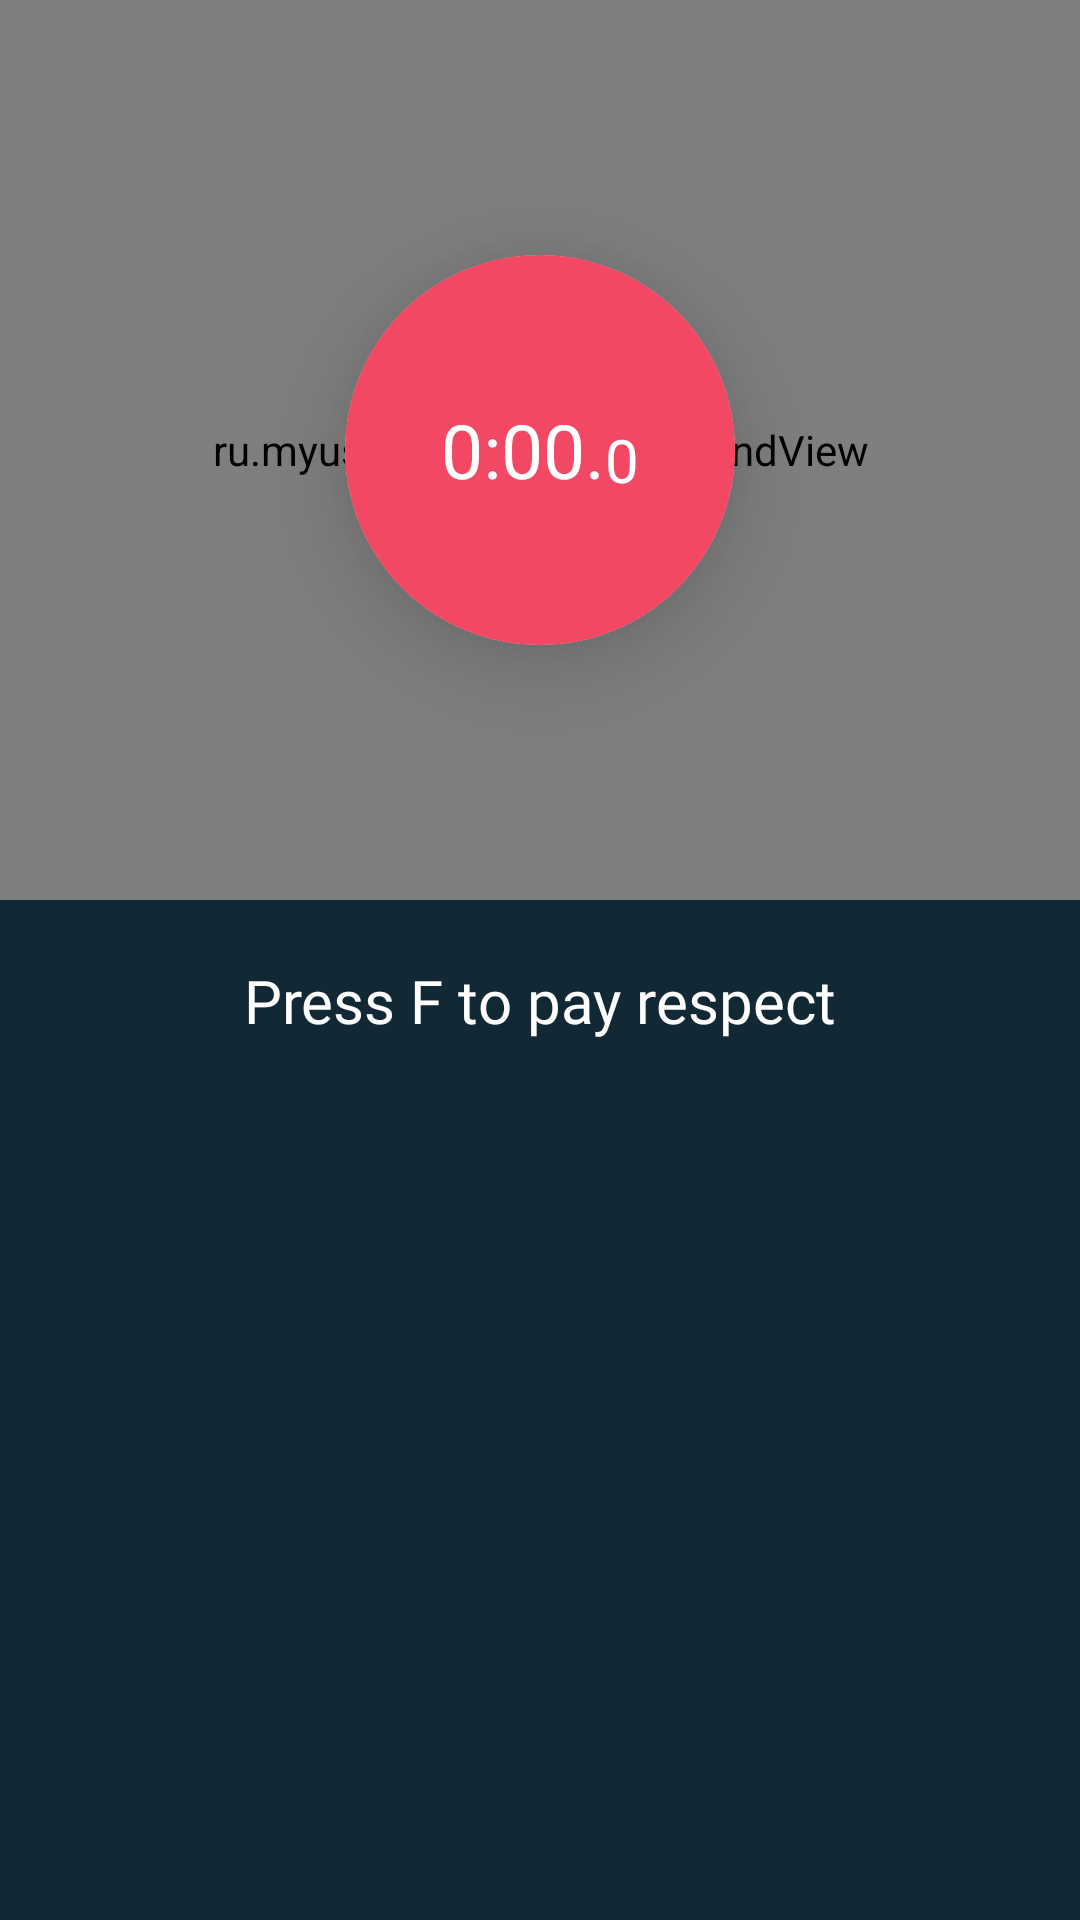

Write the Android layout XML for this screen, with the resource values it uses.
<!-- AndroidManifest.xml: application theme Theme.CheckBreath -->
<!-- res/layout/fragment_session.xml -->
<?xml version="1.0" encoding="utf-8"?>
<androidx.constraintlayout.widget.ConstraintLayout xmlns:android="http://schemas.android.com/apk/res/android"
    xmlns:app="http://schemas.android.com/apk/res-auto"
    xmlns:tools="http://schemas.android.com/tools"
    android:layout_width="match_parent"
    android:layout_height="match_parent"
    android:animateLayoutChanges="true"
    tools:context=".SessionFragment">

    <ru.myus.checkbreath.ui.SoundView
        android:id="@+id/soundView"
        android:layout_width="match_parent"
        android:layout_height="300dp"
        app:layout_constraintBottom_toBottomOf="@id/timerClickView"
        app:layout_constraintTop_toTopOf="@id/timerClickView" />
    <androidx.cardview.widget.CardView
        android:id="@+id/timerFabView"
        android:layout_width="130dp"
        android:layout_height="130dp"
        app:layout_constraintBottom_toBottomOf="@id/timerClickView"
        app:layout_constraintEnd_toEndOf="parent"
        app:layout_constraintStart_toStartOf="parent"
        app:layout_constraintTop_toTopOf="@id/timerClickView"
        app:cardCornerRadius="150dp"
        app:cardElevation="20dp"
        android:clickable="true"
        android:focusable="true"
        android:foreground="?selectableItemBackground">
        <FrameLayout
            android:layout_width="match_parent"
            android:layout_height="match_parent"
            android:background="@color/red"/>
        <LinearLayout
            android:layout_gravity="center"
            android:layout_width="wrap_content"
            android:layout_height="wrap_content"
            android:orientation="vertical">
            <LinearLayout
                android:layout_gravity="center"
                android:layout_width="wrap_content"
                android:layout_height="wrap_content"
                android:orientation="horizontal">

                <TextView
                    android:id="@+id/timer_txt"
                    android:layout_width="wrap_content"
                    android:layout_height="wrap_content"
                    android:fontFamily="@font/azeretmono_regular"
                    android:gravity="top"
                    android:text="0:00."
                    android:textColor="@color/white"
                    android:textSize="25sp" />

                <TextView
                    android:id="@+id/timer_ms"
                    android:layout_width="wrap_content"
                    android:layout_height="wrap_content"
                    android:layout_gravity="bottom"
                    android:fontFamily="@font/azeretmono_regular"
                    android:gravity="bottom"
                    android:text="0"
                    android:textColor="@color/white"
                    android:textSize="20sp" />

            </LinearLayout>
            <ImageView
                android:layout_gravity="center"
                android:layout_width="wrap_content"
                android:layout_height="wrap_content"
                android:fontFamily="@font/josefin_sans_bold"
                android:textSize="20sp"
                android:textColor="@color/white"
                app:layout_constraintTop_toBottomOf="@+id/timer_txt"
                app:layout_constraintEnd_toEndOf="@+id/timerClickView"
                app:layout_constraintStart_toStartOf="@+id/timerClickView"/>
        </LinearLayout>

    </androidx.cardview.widget.CardView>

    <ru.myus.checkbreath.ui.TimerView
        android:id="@+id/timerClickView"
        android:layout_width="match_parent"
        android:layout_height="300dp"
        android:visibility="invisible"
        app:layout_constraintEnd_toEndOf="parent"
        app:layout_constraintStart_toStartOf="parent"
        app:layout_constraintTop_toTopOf="parent" />

    <TextView
        android:id="@+id/textView"
        android:layout_width="wrap_content"
        android:layout_height="wrap_content"
        android:layout_marginTop="20dp"
        android:fontFamily="@font/josefin_sans_bold"
        android:text="Press F to pay respect"
        android:textColor="@color/white"
        android:textSize="20sp"
        app:layout_constraintEnd_toEndOf="@+id/timerClickView"
        app:layout_constraintStart_toStartOf="@+id/timerClickView"
        app:layout_constraintTop_toBottomOf="@+id/timerClickView" />
</androidx.constraintlayout.widget.ConstraintLayout>
<!-- resources referenced by this layout -->
<resources>
  <color name="red">#f24863</color>
  <color name="white">#FFFFFFFF</color>
  <style name="Theme.CheckBreath" parent="Theme.MaterialComponents.DayNight">
  
          <item name="android:windowBackground">@color/grey</item>
          
          <item name="colorPrimary">#fefdfb</item>
          <item name="colorPrimaryVariant">@color/purple_700</item>
          <item name="colorOnPrimary">@color/black</item>
          
          <item name="colorSecondary">@color/accent</item>
          <item name="colorSecondaryVariant">@color/accent_variant</item>
          <item name="colorOnSecondary">@color/white</item>
          
          <item name="android:statusBarColor" tools:targetApi="l">@android:color/transparent</item>
          <item name="android:navigationBarColor">@android:color/transparent</item>
          <item name="textInputStyle">@style/EditTextStyle</item>
          
      </style>
  <color name="grey">#122835</color>
  <color name="purple_700">#FF3700B3</color>
  <color name="black">#FF000000</color>
  <color name="accent">#b685fc</color>
  <color name="accent_variant">#fb75b2</color>
  <style name="EditTextStyle" parent="Widget.MaterialComponents.TextInputLayout.OutlinedBox.Dense">
          <item name="backgroundColor">@color/grey_dark</item>
          <item name="boxStrokeColor">@color/edit_text_color</item>
          <item name="hintTextColor">@color/edit_text_color</item>
          <item name="placeholderTextColor">@color/text_on_gary_dark</item>
          <item name="android:textColor">@color/edit_text_color</item>
      </style>
  <color name="grey_dark">#0b1a21</color>
  <color name="text_on_gary_dark">#54626f</color>
</resources>
